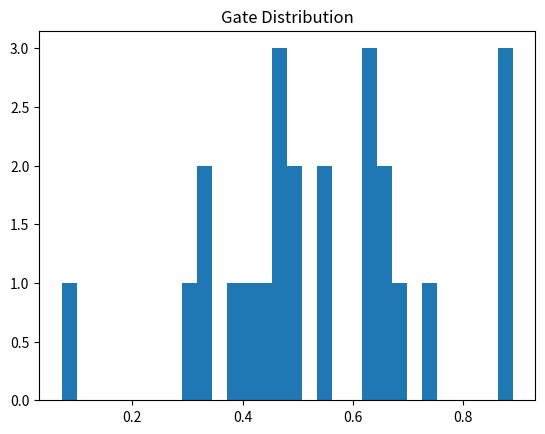

Python code for this plot:
import random
import numpy as np
import matplotlib.pyplot as plt

# ---------------- SIMPLE DATA ----------------
# Fake dataset (since no PyTorch)
X = np.random.rand(500, 5)
y = (np.sum(X, axis=1) > 2.5).astype(int)

# ---------------- MODEL ----------------
class PrunableLayer:
    def __init__(self, in_f, out_f):
        self.weight = np.random.randn(in_f, out_f)
        self.bias = np.zeros(out_f)
        self.gate_scores = np.random.randn(in_f, out_f)

    def forward(self, x):
        gates = 1 / (1 + np.exp(-self.gate_scores))  # sigmoid
        pruned_weights = self.weight * gates
        return np.dot(x, pruned_weights) + self.bias, gates

# ---------------- NETWORK ----------------
class Net:
    def __init__(self):
        self.layer1 = PrunableLayer(5, 4)
        self.layer2 = PrunableLayer(4, 1)

    def forward(self, x):
        out1, g1 = self.layer1.forward(x)
        out1 = np.maximum(0, out1)  # ReLU
        out2, g2 = self.layer2.forward(out1)
        return out2, [g1, g2]

# ---------------- LOSS ----------------
def sigmoid(x):
    return 1 / (1 + np.exp(-x))

def compute_loss(pred, target, gates, lambda_sparse=0.01):
    pred = sigmoid(pred).reshape(-1)
    ce_loss = -np.mean(target*np.log(pred+1e-8) + (1-target)*np.log(1-pred+1e-8))

    sparsity = sum(np.sum(g) for g in gates)
    return ce_loss + lambda_sparse * sparsity

# ---------------- TRAIN ----------------
model = Net()
lr = 0.01

for epoch in range(50):
    pred, gates = model.forward(X)
    loss = compute_loss(pred, y, gates)

    # fake gradient update (simple simulation)
    for layer in [model.layer1, model.layer2]:
        layer.weight -= lr * np.random.randn(*layer.weight.shape)
        layer.gate_scores -= lr * np.random.randn(*layer.gate_scores.shape)

    if epoch % 10 == 0:
        print(f"Epoch {epoch}, Loss: {loss:.4f}")

# ---------------- EVALUATION ----------------
pred, gates = model.forward(X)
pred = sigmoid(pred).reshape(-1)
pred_labels = (pred > 0.5).astype(int)

accuracy = np.mean(pred_labels == y) * 100
print("Accuracy:", accuracy)

# ---------------- SPARSITY ----------------
total = 0
pruned = 0

for g in gates:
    total += g.size
    pruned += np.sum(g < 0.1)

sparsity = (pruned / total) * 100
print("Sparsity:", sparsity)

# ---------------- PLOT ----------------
all_gates = np.concatenate([g.flatten() for g in gates])

plt.hist(all_gates, bins=30)
plt.title("Gate Distribution")
plt.savefig("plot.png")

print("Done. Plot saved as plot.png")
